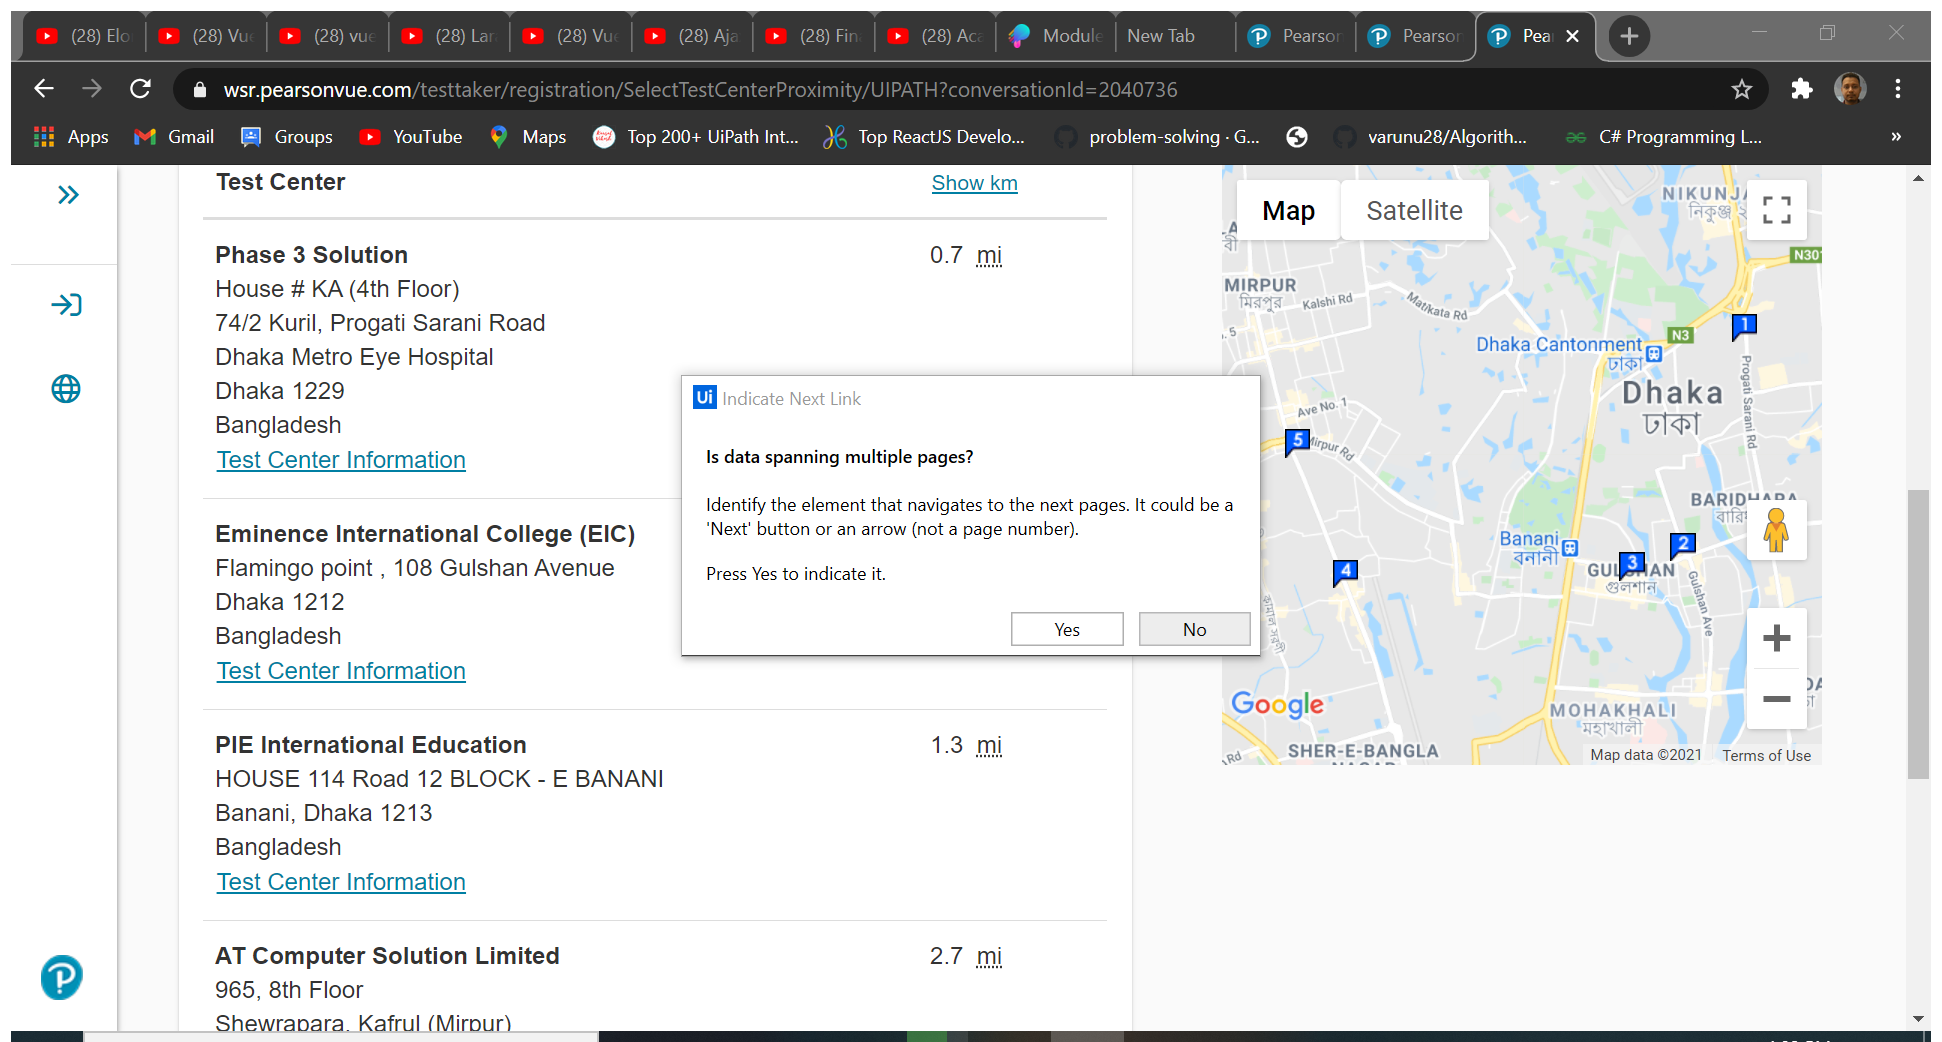
Workflow: NewSeq

Step 1: Attach Browser 'PearsonVU Page' in window 'Pearson VUE - Find a test center' (chrome.exe)

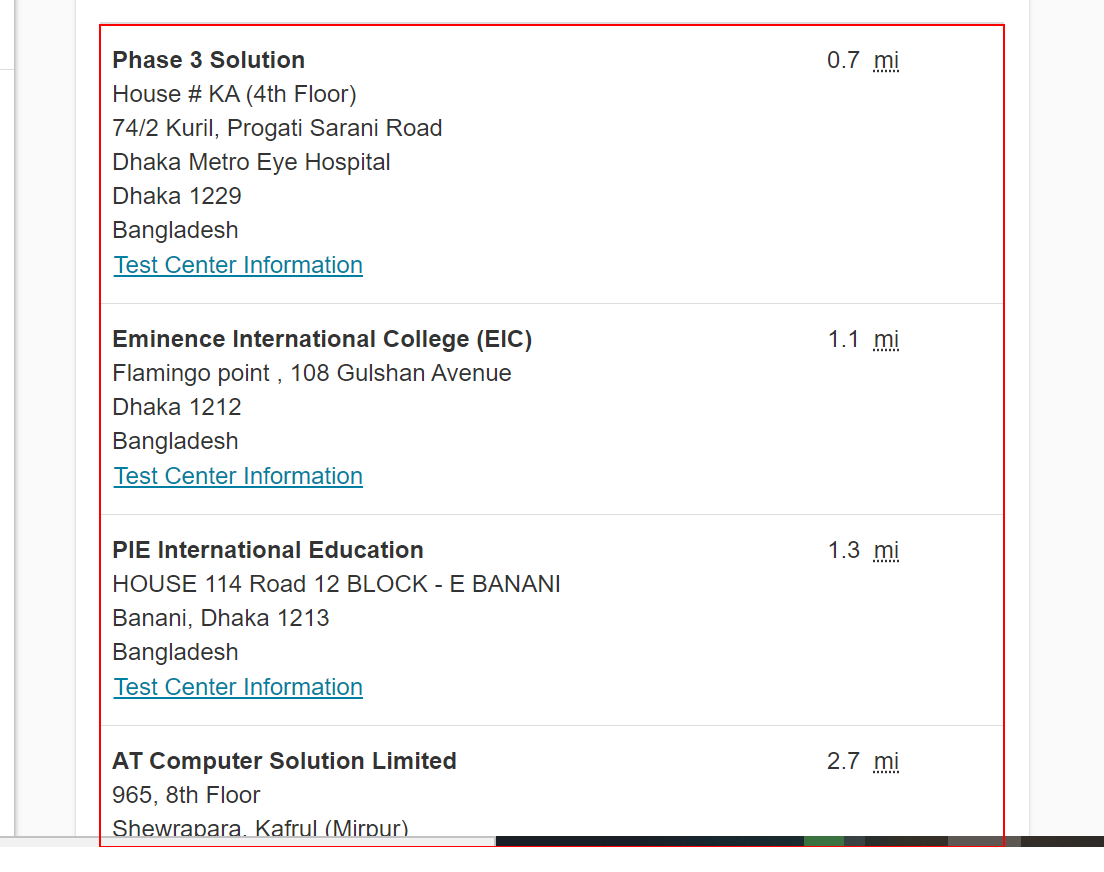
Step 2: get-text from the tbody

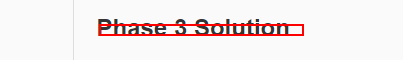
Step 3: get-text from the element 'Phase 3 Solution'

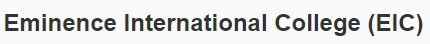
Step 4: get-text from the element in window 'Pearson*' (chrome.exe)